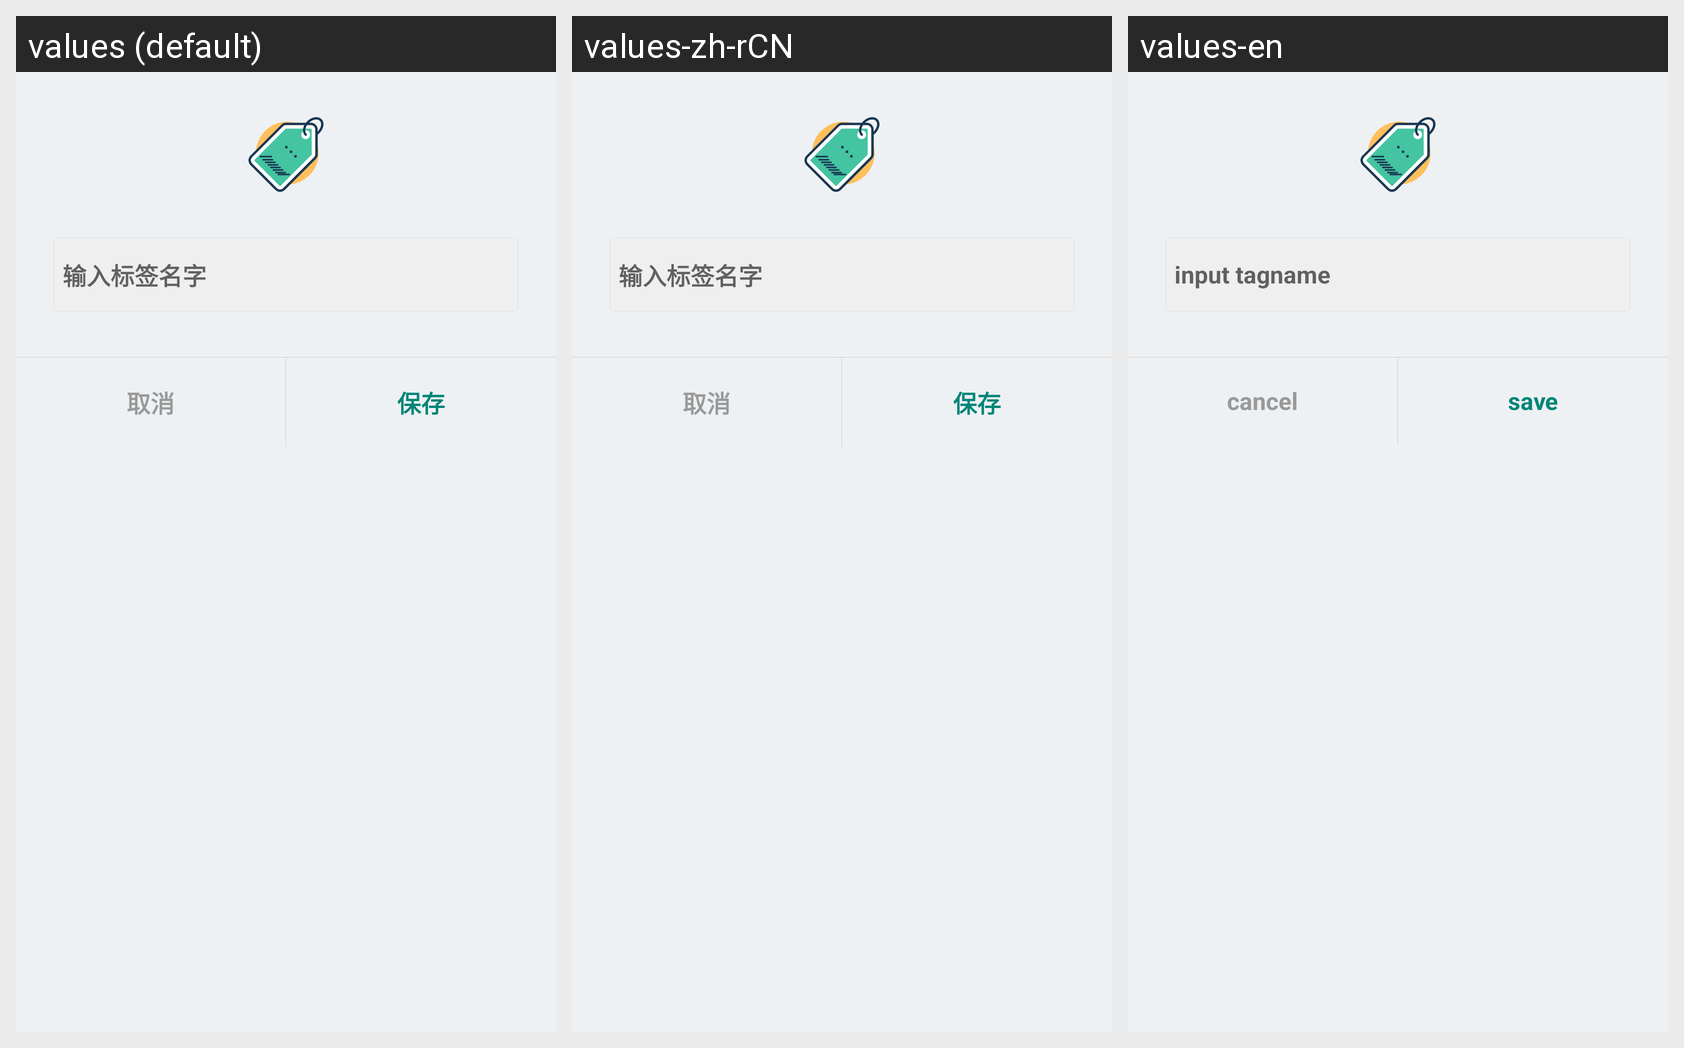

Strings drawn on this Android screen and how each of the app's shown locales translates them:
Android screen res/layout/dialog_input_tagname.xml rendered under 3 locales, left to right: values (default), values-zh-rCN, values-en. Device: Nexus 5 (rendered at 1080×1920; each locale shown at half size, 540×960, under a caption strip naming it); theme Lvxin.Base.Theme.
Strings drawn on this screen, with the default value and each locale's value (text and hints the layout hard-codes, and strings that could not be matched under every locale, appear in the picture but are not listed):

title_input_tagname
  values: 输入标签名字
  values-zh-rCN: 输入标签名字
  values-en: input tagname

common_cancel
  values: 取消
  values-zh-rCN: 取消
  values-en: cancel

common_save
  values: 保存
  values-zh-rCN: 保存
  values-en: save
